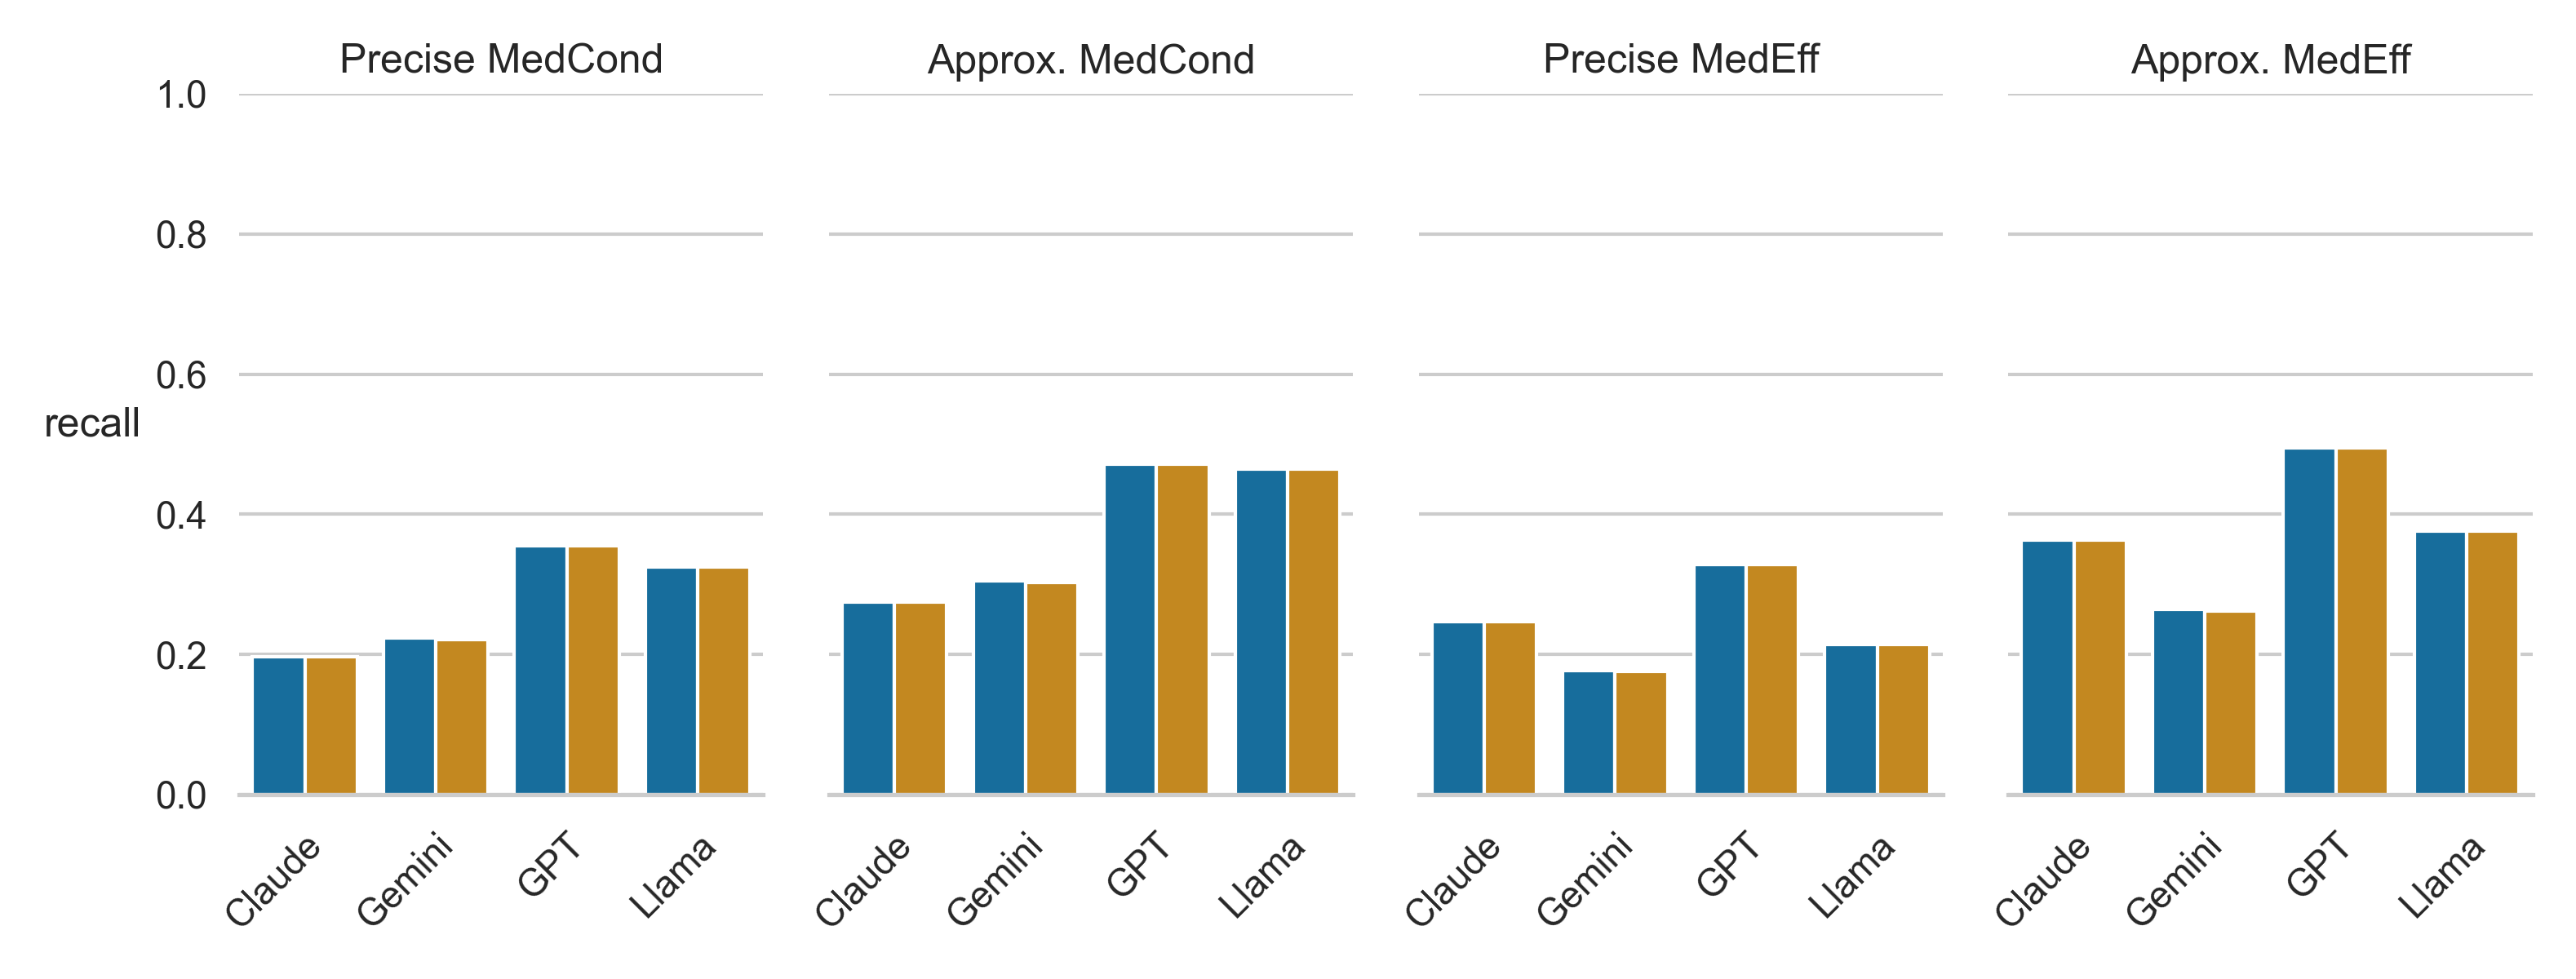

The data file committed next to this chart (first rows):
, recall, class, Model, NS
8, 0.1969, Precise MedCond, Claude, False
9, 0.2749, Approx. MedCond, Claude, False
10, 0.2463, Precise MedEff, Claude, False
11, 0.3635, Approx. MedEff, Claude, False
2, 0.1969, Precise MedCond, Claude, True
3, 0.2749, Approx. MedCond, Claude, True
4, 0.2463, Precise MedEff, Claude, True
5, 0.3635, Approx. MedEff, Claude, True
44, 0.2236, Precise MedCond, Gemini, False
45, 0.3046, Approx. MedCond, Gemini, False
46, 0.1771, Precise MedEff, Gemini, False
47, 0.2643, Approx. MedEff, Gemini, False
38, 0.2216, Precise MedCond, Gemini, True
39, 0.3026, Approx. MedCond, Gemini, True
40, 0.1755, Precise MedEff, Gemini, True
41, 0.2621, Approx. MedEff, Gemini, True
68, 0.3549, Precise MedCond, GPT, False
69, 0.4712, Approx. MedCond, GPT, False
70, 0.3286, Precise MedEff, GPT, False
71, 0.4943, Approx. MedEff, GPT, False
62, 0.3545, Precise MedCond, GPT, True
63, 0.4708, Approx. MedCond, GPT, True
64, 0.3286, Precise MedEff, GPT, True
65, 0.4943, Approx. MedEff, GPT, True
80, 0.3252, Precise MedCond, Llama, False
81, 0.4648, Approx. MedCond, Llama, False
82, 0.2142, Precise MedEff, Llama, False
83, 0.376, Approx. MedEff, Llama, False
74, 0.3252, Precise MedCond, Llama, True
75, 0.4648, Approx. MedCond, Llama, True
76, 0.2142, Precise MedEff, Llama, True
77, 0.376, Approx. MedEff, Llama, True
